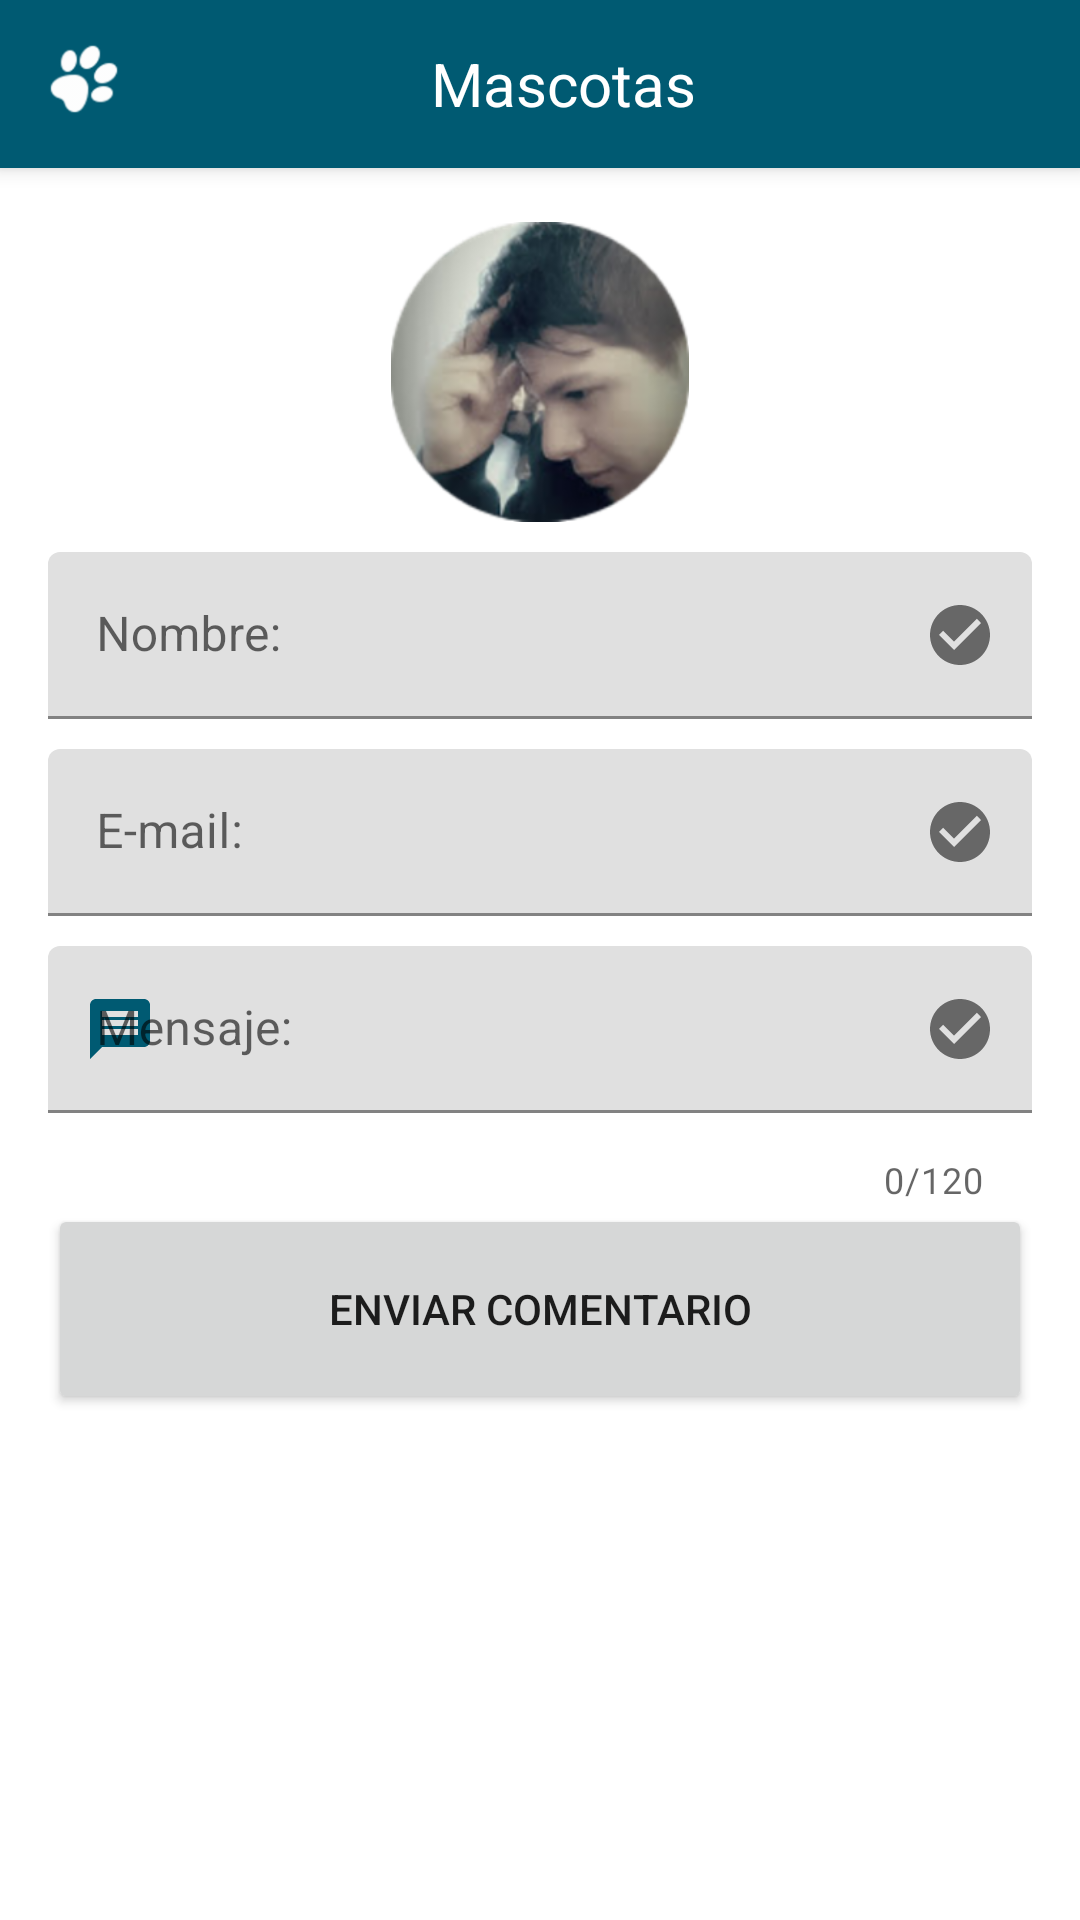

Write the Android layout XML for this screen, with the resource values it uses.
<!-- AndroidManifest.xml: application theme Theme.MascotasThree -->
<!-- res/layout/activity_formulario_contacto.xml -->
<?xml version="1.0" encoding="utf-8"?>
<androidx.coordinatorlayout.widget.CoordinatorLayout
    xmlns:android="http://schemas.android.com/apk/res/android"
    xmlns:app="http://schemas.android.com/apk/res-auto"
    xmlns:tools="http://schemas.android.com/tools"
    android:layout_width="match_parent"
    android:layout_height="match_parent"
    tools:context=".FormularioContacto">

    <include android:id="@+id/miActionBar_Favoritos"
        layout="@layout/actionbar_favoritos"/>

    <ScrollView
        android:layout_width="match_parent"
        android:layout_height="wrap_content"
        android:layout_marginTop="58dp">

        <LinearLayout
            android:layout_width="match_parent"
            android:layout_height="match_parent"
            android:orientation="vertical"
            android:layout_margin="@dimen/margen_general">

            
            <ImageView
                android:id="@+id/ivAvatar"
                android:layout_width="@dimen/WidthEight_Foto"
                android:layout_height="@dimen/WidthEight_Foto"
                android:src="@drawable/logo"
                android:layout_gravity="center"
                android:layout_marginBottom="@dimen/marginTopButton_Foto"
                />
            


            
            <com.google.android.material.textfield.TextInputLayout
                android:layout_width="match_parent"
                android:layout_height="wrap_content"
                app:startIconDrawable="@drawable/ic_baseline_account_circle_24"
                app:startIconTint="@color/marine_500"
                app:endIconMode="custom"
                app:endIconDrawable="@drawable/ic_baseline_check_circle_24" >


                <com.google.android.material.textfield.TextInputEditText
                    android:id="@+id/etNombre"
                    android:layout_width="match_parent"
                    android:layout_height="wrap_content"
                    android:hint="@string/etNombre"
                    android:layout_marginBottom="@dimen/marginBottom_Datos"
                    app:hintAnimationEnabled="true"/>

            </com.google.android.material.textfield.TextInputLayout>
            


            
            <com.google.android.material.textfield.TextInputLayout
                android:layout_width="match_parent"
                android:layout_height="wrap_content"
                app:startIconDrawable="@drawable/ic_baseline_mail_24"
                app:startIconTint="@color/marine_500"
                app:endIconMode="custom"
                app:endIconDrawable="@drawable/ic_baseline_check_circle_24">

                <com.google.android.material.textfield.TextInputEditText
                    android:id="@+id/etEmail"
                    android:layout_width="match_parent"
                    android:layout_height="wrap_content"
                    android:inputType="textEmailAddress"
                    android:hint="@string/etEmail"
                    android:layout_marginBottom="@dimen/marginBottom_Datos"/>
            </com.google.android.material.textfield.TextInputLayout>
            


            
            <com.google.android.material.textfield.TextInputLayout
                android:layout_width="match_parent"
                android:layout_height="wrap_content"
                app:startIconDrawable="@drawable/ic_baseline_message_24"
                app:startIconTint="@color/marine_500"
                app:startIconContentDescription="@string/etMensaje"
                app:counterEnabled="true"
                app:counterMaxLength="120"
                app:errorEnabled="true"
                app:endIconMode="custom"
                app:endIconDrawable="@drawable/ic_baseline_check_circle_24">

                <com.google.android.material.textfield.TextInputEditText
                    android:id="@+id/etMensaje"
                    android:layout_width="match_parent"
                    android:layout_height="wrap_content"
                    android:inputType="textCapWords"
                    android:hint="@string/etMensaje"
                    android:layout_marginBottom="@dimen/marginBottom_Datos"/>
            </com.google.android.material.textfield.TextInputLayout>
            


            
            <Button
                android:id="@+id/btnEnviar"
                android:layout_width="match_parent"
                android:layout_height="@dimen/height_ButtonSiguiente"
                app:icon="@drawable/ic_baseline_send_24"
                app:iconGravity="textEnd"
                android:text="@string/btnEnviar" />
            

        </LinearLayout>

    </ScrollView>

</androidx.coordinatorlayout.widget.CoordinatorLayout>
<!-- res/layout/actionbar_favoritos.xml (included above) -->
<?xml version="1.0" encoding="utf-8"?>
<androidx.appcompat.widget.Toolbar
    xmlns:android="http://schemas.android.com/apk/res/android"
    xmlns:app="http://schemas.android.com/apk/res-auto"
    android:layout_width="match_parent"
    android:layout_height="?attr/actionBarSize"
    android:background="@color/primary"
    android:elevation="@dimen/elevacion_actionbar"
    android:theme="@style/MyToolbarTheme"
    app:popupTheme="@style/ThemeOverlay.AppCompat.Light"
    app:titleTextColor="@color/white">

    <RelativeLayout
        android:layout_width="match_parent"
        android:layout_height="wrap_content">

        <ImageView
            android:layout_width="@dimen/alto_ancho_pet"
            android:layout_height="@dimen/alto_ancho_pet"
            android:layout_alignParentLeft="true"
            android:src="@drawable/mano_pet_white" />

        <TextView
            android:layout_width="wrap_content"
            android:layout_height="wrap_content"
            android:text="Mascotas"
            android:textColor="@color/white"
            android:textSize="@dimen/titulo"
            android:layout_centerVertical="true"
            android:layout_centerHorizontal="true"
            />

    </RelativeLayout>

</androidx.appcompat.widget.Toolbar>
<!-- resources referenced by this layout -->
<resources>
  <color name="marine_500">#005a72</color>
  <color name="primary">#005a72</color>
  <color name="white">#FFFFFFFF</color>
  <dimen name="WidthEight_Foto">100dp</dimen>
  <dimen name="alto_ancho_pet">24dp</dimen>
  <dimen name="elevacion_actionbar">4dp</dimen>
  <dimen name="height_ButtonSiguiente">70dp</dimen>
  <dimen name="margen_general">16dp</dimen>
  <dimen name="marginBottom_Datos">10dp</dimen>
  <dimen name="marginTopButton_Foto">10dp</dimen>
  <dimen name="titulo">20sp</dimen>
  <!-- drawable ic_baseline_check_circle_24 (drawable) -->
  <vector android:height="24dp" android:tint="#C2185B"
      android:viewportHeight="24" android:viewportWidth="24"
      android:width="24dp" xmlns:android="http://schemas.android.com/apk/res/android">
      <path android:fillColor="@android:color/white" android:pathData="M12,2C6.48,2 2,6.48 2,12s4.48,10 10,10 10,-4.48 10,-10S17.52,2 12,2zM10,17l-5,-5 1.41,-1.41L10,14.17l7.59,-7.59L19,8l-9,9z"/>
  </vector>
  <!-- drawable ic_baseline_message_24 (drawable) -->
  <vector android:height="24dp" android:tint="#C2185B"
      android:viewportHeight="24" android:viewportWidth="24"
      android:width="24dp" xmlns:android="http://schemas.android.com/apk/res/android">
      <path android:fillColor="@android:color/white" android:pathData="M20,2L4,2c-1.1,0 -1.99,0.9 -1.99,2L2,22l4,-4h14c1.1,0 2,-0.9 2,-2L22,4c0,-1.1 -0.9,-2 -2,-2zM18,14L6,14v-2h12v2zM18,11L6,11L6,9h12v2zM18,8L6,8L6,6h12v2z"/>
  </vector>
  <!-- drawable ic_baseline_send_24 (drawable) -->
  <vector android:autoMirrored="true" android:height="24dp"
      android:tint="#C2185B" android:viewportHeight="24"
      android:viewportWidth="24" android:width="24dp" xmlns:android="http://schemas.android.com/apk/res/android">
      <path android:fillColor="@android:color/white" android:pathData="M2.01,21L23,12 2.01,3 2,10l15,2 -15,2z"/>
  </vector>
  <!-- drawable logo: png bitmap (drawable-hdpi, 24369 bytes) -->
  <!-- drawable mano_pet_white: png bitmap (drawable-hdpi, 1242 bytes) -->
  <string name="btnEnviar">Enviar Comentario</string>
  <string name="etEmail">E-mail:</string>
  <string name="etMensaje">Mensaje:</string>
  <string name="etNombre">Nombre:</string>
  <style name="MyToolbarTheme">
          
          <item name="colorControlNormal">@color/white</item>
      </style>
  <style name="Theme.MascotasThree" parent="Theme.MaterialComponents.Light.NoActionBar">
          
          <item name="colorPrimary">@color/primary</item>
          <item name="colorPrimaryVariant">@color/primary_dark</item>
          <item name="colorOnPrimary">@color/white</item>
          
          <item name="colorSecondary">@color/accent</item>
          <item name="colorSecondaryVariant">@color/teal_700</item>
          <item name="colorOnSecondary">@color/black</item>
          
          <item name="android:statusBarColor" tools:targetApi="l">?attr/colorPrimaryVariant</item>
          
      </style>
  <color name="primary_dark"> #013f4f</color>
  <color name="accent">#C1005A72</color>
  <color name="teal_700">#FF018786</color>
  <color name="black">#FF000000</color>
</resources>
